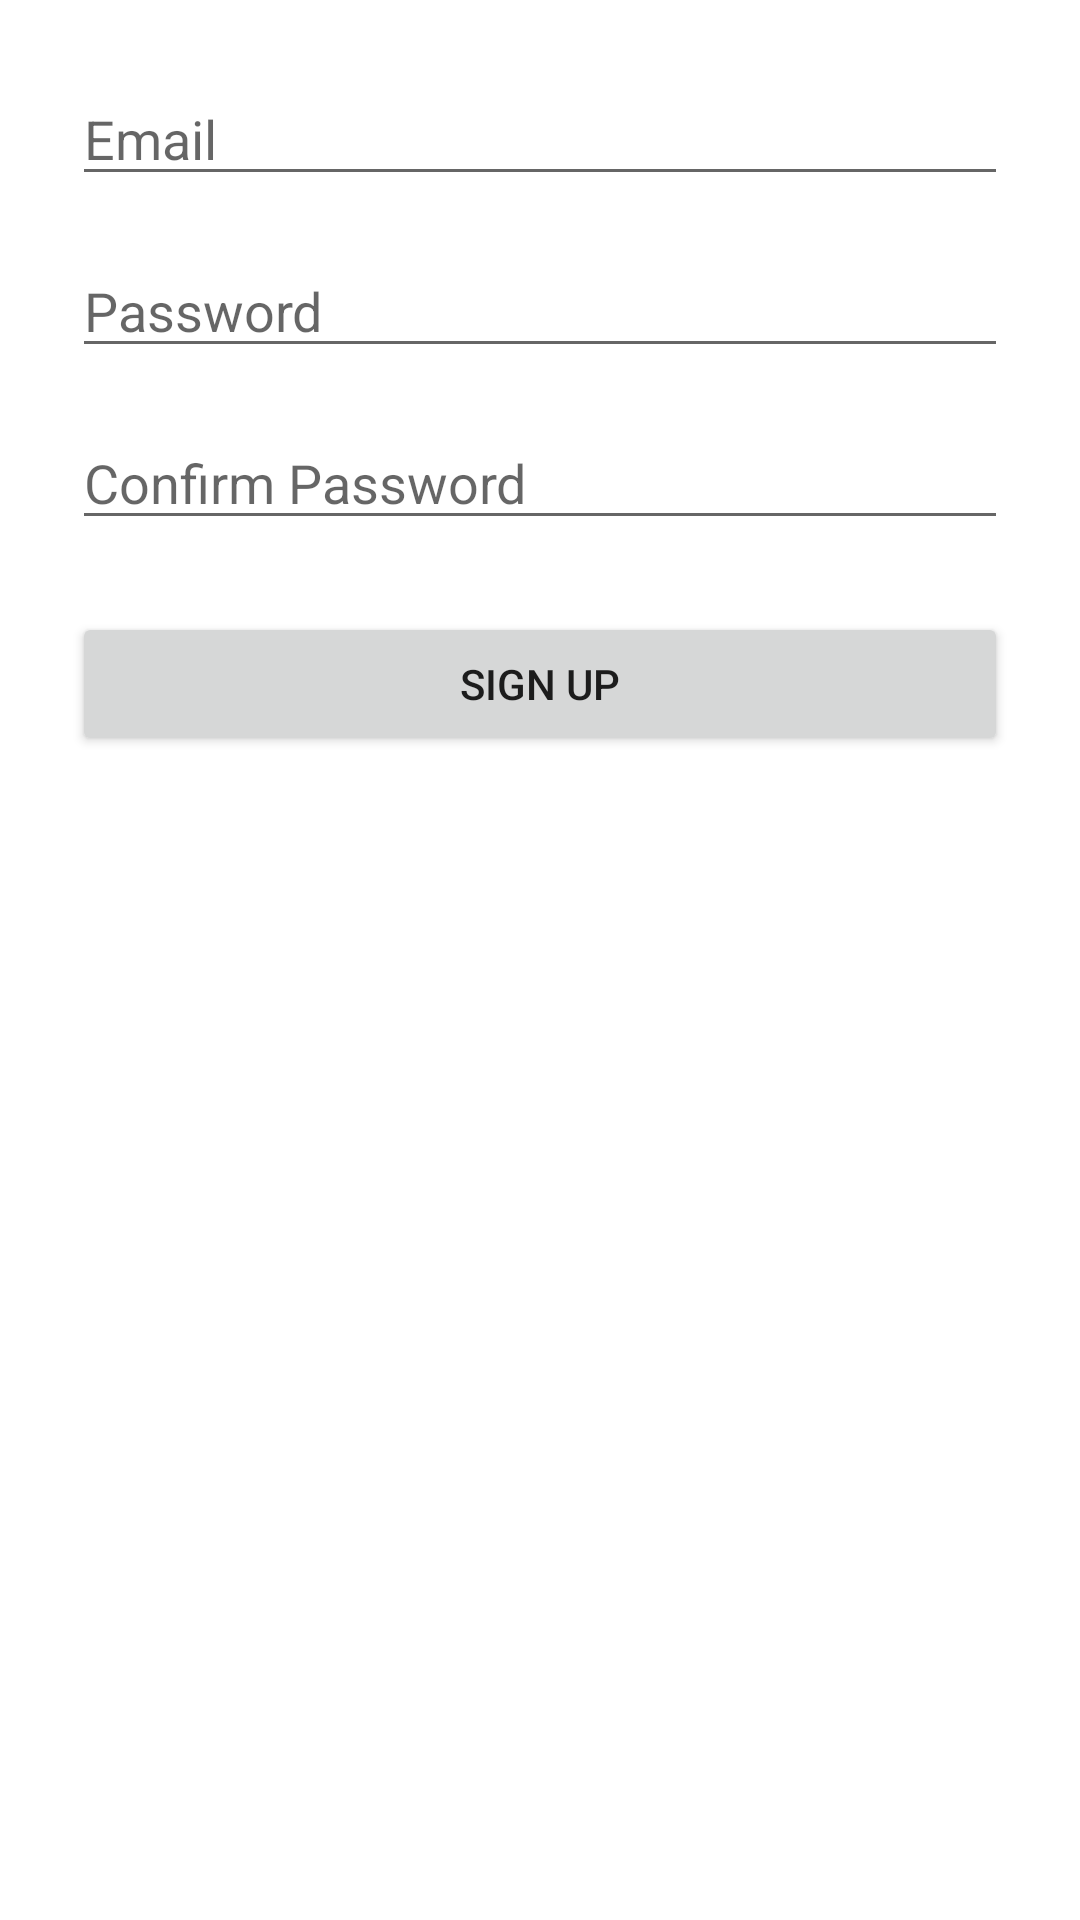

Reconstruct the res/layout file that produces this screen, plus the resources it refers to.
<!-- AndroidManifest.xml: application theme Theme.Practice4 -->
<!-- res/layout/activity_signup.xml -->
<?xml version="1.0" encoding="utf-8"?>
<LinearLayout xmlns:android="http://schemas.android.com/apk/res/android"
    android:orientation="vertical"
    android:padding="24dp"
    android:layout_width="match_parent"
    android:layout_height="match_parent">

    <EditText
        android:id="@+id/editTextEmail"
        android:hint="Email"
        android:inputType="textEmailAddress"
        android:layout_width="match_parent"
        android:layout_height="wrap_content" />

    <EditText
        android:id="@+id/editTextPassword"
        android:hint="Password"
        android:inputType="textPassword"
        android:layout_width="match_parent"
        android:layout_height="wrap_content"
        android:layout_marginTop="16dp" />

    <EditText
        android:id="@+id/editTextConfirmPassword"
        android:hint="Confirm Password"
        android:inputType="textPassword"
        android:layout_width="match_parent"
        android:layout_height="wrap_content"
        android:layout_marginTop="16dp" />

    <Button
        android:id="@+id/buttonSignUp"
        android:text="Sign Up"
        android:layout_width="match_parent"
        android:layout_height="wrap_content"
        android:layout_marginTop="24dp" />

</LinearLayout>
<!-- resources referenced by this layout -->
<resources>
  <style name="Theme.Practice4" parent="Theme.MaterialComponents.DayNight.NoActionBar">
          <item name="colorPrimary">@color/purple_500</item>
          <item name="colorPrimaryVariant">@color/purple_700</item>
          <item name="colorOnPrimary">@color/white</item>
          <item name="colorSecondary">@color/teal_200</item>
          <item name="colorSecondaryVariant">@color/teal_700</item>
          <item name="colorOnSecondary">@color/black</item>
      </style>
  <color name="purple_500">#FF6200EE</color>
  <color name="purple_700">#FF3700B3</color>
  <color name="white">#FFFFFFFF</color>
  <color name="teal_200">#FF03DAC5</color>
  <color name="teal_700">#FF018786</color>
  <color name="black">#FF000000</color>
</resources>
